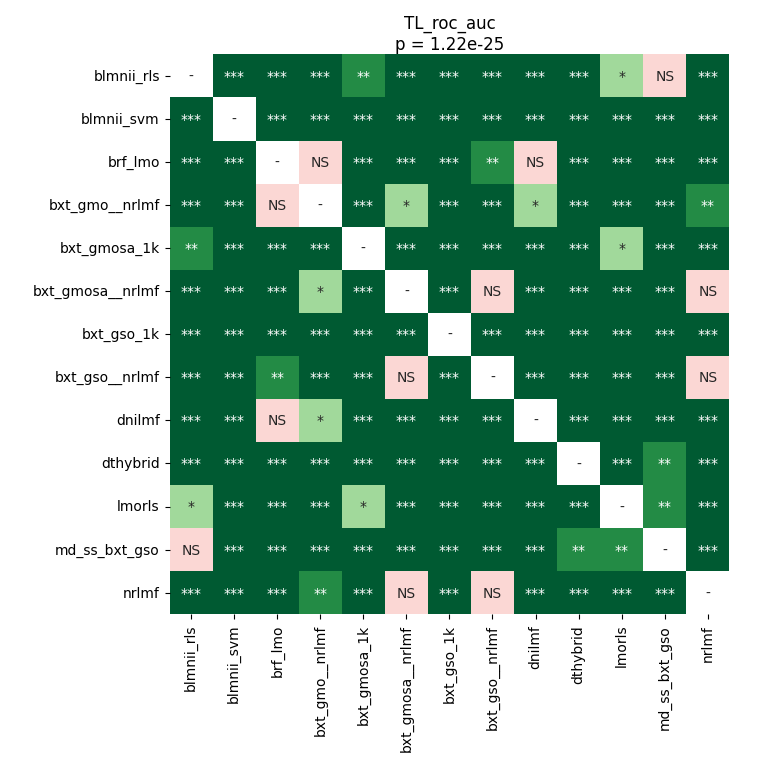

The data file committed next to this chart (first rows):
	blmnii_rls	blmnii_svm	brf_lmo	bxt_gmo__nrlmf	bxt_gmosa_1k	bxt_gmosa__nrlmf	bxt_gso_1k	bxt_gso__nrlmf	dnilmf	dthybrid	lmorls	md_ss_bxt_gso	nrlmf
blmnii_rls	1.0	4.3279474431818176e-05	4.3279474431818176e-05	4.3279474431818176e-05	0.003174	4.3279474431818176e-05	4.3279474431818176e-05	4.3279474431818176e-05	4.3279474431818176e-05	4.3279474431818176e-05	0.01242	0.7057	4.3279474431818176e-05
blmnii_svm	4.3279474431818176e-05	1.0	4.3279474431818176e-05	4.3279474431818176e-05	4.3279474431818176e-05	4.3279474431818176e-05	4.3279474431818176e-05	4.3279474431818176e-05	4.3279474431818176e-05	4.3279474431818176e-05	4.3279474431818176e-05	4.3279474431818176e-05	4.3279474431818176e-05
brf_lmo	4.3279474431818176e-05	4.3279474431818176e-05	1.0	0.6772	4.3279474431818176e-05	8.35217927631579e-05	0.0002645	0.001227	0.2893	4.3279474431818176e-05	0.0001231	4.3279474431818176e-05	4.3279474431818176e-05
bxt_gmo__nrlmf	4.3279474431818176e-05	4.3279474431818176e-05	0.6772	1.0	4.3279474431818176e-05	0.03685	4.3279474431818176e-05	0.0002645	0.03231	4.3279474431818176e-05	4.3279474431818176e-05	4.3279474431818176e-05	0.004796
bxt_gmosa_1k	0.003174	4.3279474431818176e-05	4.3279474431818176e-05	4.3279474431818176e-05	1.0	4.3279474431818176e-05	4.3279474431818176e-05	4.3279474431818176e-05	4.3279474431818176e-05	4.3279474431818176e-05	0.04185	4.3279474431818176e-05	4.3279474431818176e-05
bxt_gmosa__nrlmf	4.3279474431818176e-05	4.3279474431818176e-05	8.35217927631579e-05	0.03685	4.3279474431818176e-05	1.0	4.3279474431818176e-05	0.6772	0.0002645	4.3279474431818176e-05	4.3279474431818176e-05	4.3279474431818176e-05	0.4505
bxt_gso_1k	4.3279474431818176e-05	4.3279474431818176e-05	0.0002645	4.3279474431818176e-05	4.3279474431818176e-05	4.3279474431818176e-05	1.0	4.3279474431818176e-05	0.0002645	4.3279474431818176e-05	8.35217927631579e-05	4.3279474431818176e-05	4.3279474431818176e-05
bxt_gso__nrlmf	4.3279474431818176e-05	4.3279474431818176e-05	0.001227	0.0002645	4.3279474431818176e-05	0.6772	4.3279474431818176e-05	1.0	0.0002017	4.3279474431818176e-05	4.3279474431818176e-05	4.3279474431818176e-05	0.1874
dnilmf	4.3279474431818176e-05	4.3279474431818176e-05	0.2893	0.03231	4.3279474431818176e-05	0.0002645	0.0002645	0.0002017	1.0	4.3279474431818176e-05	4.3279474431818176e-05	4.3279474431818176e-05	4.3279474431818176e-05
dthybrid	4.3279474431818176e-05	4.3279474431818176e-05	4.3279474431818176e-05	4.3279474431818176e-05	4.3279474431818176e-05	4.3279474431818176e-05	4.3279474431818176e-05	4.3279474431818176e-05	4.3279474431818176e-05	1.0	4.3279474431818176e-05	0.004796	4.3279474431818176e-05
lmorls	0.01242	4.3279474431818176e-05	0.0001231	4.3279474431818176e-05	0.04185	4.3279474431818176e-05	8.35217927631579e-05	4.3279474431818176e-05	4.3279474431818176e-05	4.3279474431818176e-05	1.0	0.003174	4.3279474431818176e-05
md_ss_bxt_gso	0.7057	4.3279474431818176e-05	4.3279474431818176e-05	4.3279474431818176e-05	4.3279474431818176e-05	4.3279474431818176e-05	4.3279474431818176e-05	4.3279474431818176e-05	4.3279474431818176e-05	0.004796	0.003174	1.0	4.3279474431818176e-05
nrlmf	4.3279474431818176e-05	4.3279474431818176e-05	4.3279474431818176e-05	0.004796	4.3279474431818176e-05	0.4505	4.3279474431818176e-05	0.1874	4.3279474431818176e-05	4.3279474431818176e-05	4.3279474431818176e-05	4.3279474431818176e-05	1.0
